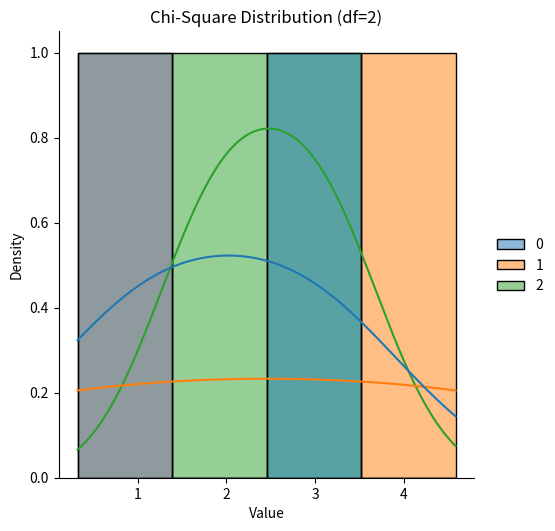

The script that saved this image:
#chi square distribution
# It is used in hypothesis testing and confidence interval estimation for variance
import numpy as np
chi=np.random.chisquare(df=2, size=(2,3))  # Generate samples from a chi-square distribution with 2 degrees of freedom
print(chi)

# Visualizing the chi-square distribution
import matplotlib.pyplot as plt
import seaborn as sns
sns.displot(chi, kde=True)  # Plot the distribution with a kernel density estimate
plt.title('Chi-Square Distribution (df=2)')
plt.xlabel('Value')
plt.ylabel('Density')
plt.show()  # Display the distribution plot of the chi-square distribution
# It is used to model the distribution of a sum of squared standard normal variables

